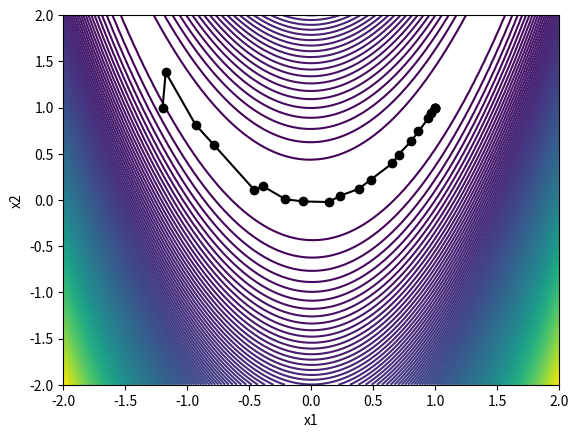

Recreate this plot in Python.
import numpy as np
import matplotlib.pyplot as plt

# f = (1-x1)^2 + 100*(x2-x1^2)^2


def calcObj(x):
    f = (1 - x[0]) ** 2 + 100 * (x[1] - x[0] ** 2) ** 2

    return f


def calcHessianFD(x):
    eps = 1e-5
    size_x = len(x)
    H = np.zeros((size_x, size_x))
    for i in range(size_x):
        for j in range(size_x):
            x_ip_jp = x.copy()
            x_ip_jm = x.copy()
            x_im_jp = x.copy()
            x_im_jm = x.copy()

            x_ip_jp[i] += eps
            x_ip_jp[j] += eps

            x_ip_jm[i] += eps
            x_ip_jm[j] -= eps

            x_im_jp[i] -= eps
            x_im_jp[j] += eps

            x_im_jm[i] -= eps
            x_im_jm[j] -= eps

            H[i, j] = (calcObj(x_ip_jp) - calcObj(x_ip_jm) - calcObj(x_im_jp) + calcObj(x_im_jm)) / (4 * eps**2)

    return H


def calcObjGradFD(x):
    dfdx = np.zeros_like(x)
    eps = 1e-5
    # f0 = calcObj(x)
    # print(x)

    for i in range(len(x)):
        x[i] = x[i] + eps
        f1 = calcObj(x)
        x[i] = x[i] - 2.0 * eps
        f2 = calcObj(x)
        dfdx[i] = (f1 - f2) / (2.0 * eps)

        # reset the purb
        x[i] = x[i] + eps

    # FD implementation

    return dfdx


def lineSearch(x0, d, alpha0):
    f0 = calcObj(x0)
    alpha = alpha0

    for i in range(5):
        x1 = x0 + alpha * d
        f1 = calcObj(x1)

        if f1 < f0:
            return alpha
        else:
            alpha = alpha * 0.5

    return alpha


dfdx = np.zeros(2)
d = np.zeros(2)
alpha = 0.0
x = np.array([-1.2, 1.0])

xAll = []

for i in range(100):
    xAll.append(list(x))

    f = calcObj(x)
    dfdx = calcObjGradFD(x)
    norm = np.linalg.norm(dfdx)
    if norm < 1e-4:
        print("optimal point found", x)
        break
    else:
        H = calcHessianFD(x)
        d = -np.dot(np.linalg.inv(H), dfdx)

        alpha = 1.0

        alpha = lineSearch(x, d, alpha)

        x = x + alpha * d

        print("i: ", i, " f ", f, " norm ", norm)


x0 = np.linspace(-2, 2, 100)
x1 = np.linspace(-2, 2, 100)
X0, X1 = np.meshgrid(x0, x1)
F = calcObj([X0, X1])
plt.contour(X0, X1, F, levels=200)

xAll = np.asarray(xAll)
# print(xAll)
plt.plot(xAll[:, 0], xAll[:, 1], "-ko")
plt.xlabel("x1")
plt.ylabel("x2")
# plt.ylim([0, 5])
# plt.xlim([0, L])
# plt.legend()
plt.show()
